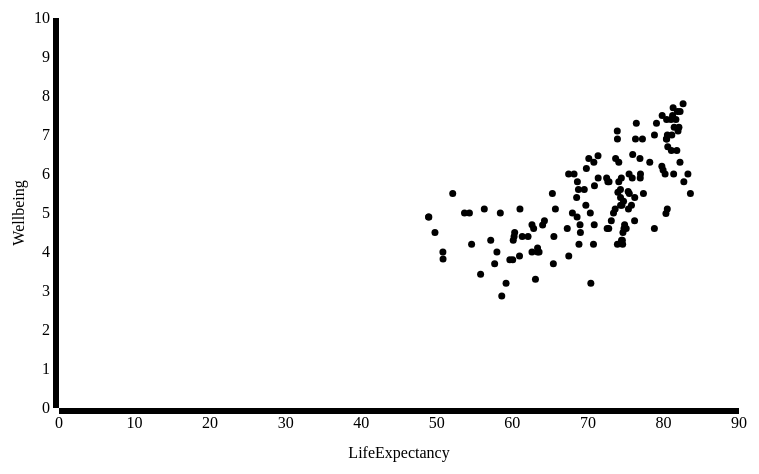
D3 v3 page, settled after 360 driven frames (6 s of simulated time); the page loaded 1 data file(s).


// ── week4js.js

function loadData(yName, xName){
	d3.select("svg").remove();
	d3.select(".title").text("The '" + yName + "' against the '" + xName + "'")
	d3.csv("Week4.csv", function(error, data){ 
		if (error) throw error;
			data.forEach(function(d) {
				d.HPIRank = +d.HPIRank;
				d.LifeExpectancy = +d.LifeExpectancy;
				d.Wellbeing = +d.Wellbeing;
				d.Inequality = +d.Inequality;
				d.Footprint = +d.Footprint;
				d.HPI = +d.HPI;
				});
			drawChart(data, yName, xName);
		}
	);
}

/**
* https://www.w3schools.com/howto/howto_js_dropdown.asp
**/
function showOptions() {
    document.getElementById("myDropdown").style.display='block';
}
function hideOptions() {
	document.getElementById("myDropdown").style.display='none';
}

function drawChart(data, yName, xName){
	
	var yAxisData = yName;
	var xAxisData = xName;
	
	var margin = {top: 10, right: 50, bottom: 100, left: 70};
	var chartWidth = 800;
	var chartHeight = 500;
	var graphWidth = chartWidth - margin.left - margin.right;
	var graphHeight = chartHeight - margin.top - margin.bottom;
	
	var x = d3.scale.linear()
		.range([0, graphWidth])
		.domain([0, d3.max(data, function(d) { return (d[xAxisData] + 10 - (d[xAxisData] % 10)) })]);
	var y = d3.scale.linear()
		.range([graphHeight, 0])
		.domain([0, d3.max(data, function(d) { return (d[yAxisData] + 10 - (d[yAxisData] % 10)) })]);
	
	var xAxis = d3.svg.axis().scale(x).orient("bottom");
	var yAxis = d3.svg.axis().scale(y).orient("left");
	
	var svg = d3.select("body")
		.append("svg")
		.attr("width", chartWidth)
		.attr("height", chartHeight)
		.append("g")
			.attr("transform", "translate(" + margin.left + "," + margin.top + ")");
	
	svg.append("g")
		.attr("class", "x axis")
		.attr("transform", "translate(0," + graphHeight + ")")
		.call(xAxis)
		.append("text")
			.attr("class", "label")
			.attr("x", graphWidth / 2)
			.attr("y", margin.bottom / 2)
			.style("text-anchor", "middle")
			.text(xAxisData)
	
	svg.append("g")
		.attr("class", "y axis")
		.call(yAxis)
		.append("text")
			.attr("class", "label")
			.attr("transform", "rotate(-90)")
			.attr("x", -(graphHeight / 2))
			.attr("y", -(margin.left / 2))
			.style("text-anchor", "middle")
			.text(yAxisData)
	
	svg.selectAll(".dot")
		.data(data)
		.enter()
		.append("circle")
			.attr("class", "dot")
			.attr("r", 3.5)
			.attr("cx", function(d) { return x(d[xAxisData]);})
			.attr("cy", function(d) { return y(d[yAxisData]);})
	
	
}


//
//var color = d3.scale.category10();
//
//svg.selectAll(".dot").style("fill", function(d) { return color(d.species); });
//
//  var legend = svg.selectAll(".legend")
//      .data(color.domain())
//    .enter().append("g")
//      .attr("class", "legend")
//      .attr("transform", function(d, i) { return "translate(0," + i * 20 + ")"; });
//
//  legend.append("rect")
//      .attr("x", chartWidth - 18)
//      .attr("chartWidth", 18)
//      .attr("height", 18)
//      .style("fill", color);
//
//  legend.append("text")
//      .attr("x", chartWidth - 24)
//      .attr("y", 9)
//      .attr("dy", ".35em")
//      .style("text-anchor", "end")
//      .text(function(d) { return d; });
//
//});

### data: Week4.csv
?HPIRank, Country, Region, LifeExpectancy, Wellbeing, Inequality, Footprint, HPI
1, Costa Rica, Americas, 79.08, 7.30, 0.15, 2.84, 44.71
2, Mexico, Americas, 76.41, 7.30, 0.19, 2.89, 40.70
3, Colombia, Americas, 73.67, 6.40, 0.24, 1.87, 40.70
4, Vanuatu, Asia Pacific, 71.34, 6.47, 0.22, 1.86, 40.57
5, Vietnam, Asia Pacific, 75.48, 5.50, 0.19, 1.65, 40.31
6, Panama, Americas, 77.22, 6.90, 0.19, 2.79, 39.50
7, Nicaragua, Americas, 74.32, 5.40, 0.25, 1.39, 38.69
8, Bangladesh, Asia Pacific, 70.84, 4.70, 0.27, 0.72, 38.39
9, Thailand, Asia Pacific, 74.09, 6.30, 0.15, 2.66, 37.29
10, Ecuador, Americas, 75.45, 6.00, 0.22, 2.17, 37.04
11, Jamaica, Americas, 75.33, 5.55, 0.21, 1.89, 36.89
12, Norway, Europe, 81.28, 7.70, 0.07, 4.98, 36.83
13, Albania, Post-communist, 77.35, 5.50, 0.17, 2.21, 36.77
14, Uruguay, Americas, 76.89, 6.40, 0.18, 2.91, 36.13
15, Spain, Europe, 82.19, 6.30, 0.10, 3.67, 35.96
16, Indonesia, Asia Pacific, 68.51, 5.40, 0.21, 1.58, 35.72
17, El Salvador, Americas, 72.48, 5.90, 0.22, 2.07, 35.64
18, Netherlands, Europe, 81.21, 7.50, 0.04, 5.28, 35.32
19, Argentina, Americas, 75.93, 6.50, 0.16, 3.14, 35.19
20, Philippines, Asia Pacific, 67.95, 5.00, 0.26, 1.10, 34.99
21, Peru, Americas, 74.09, 5.80, 0.21, 2.28, 34.56
22, Palestine, Middle East and North Africa, 72.55, 4.60, 0.24, 1.19, 34.47
23, Brazil, Americas, 73.91, 6.90, 0.22, 3.11, 34.34
24, Switzerland, Europe, 82.60, 7.80, 0.06, 5.79, 34.33
25, Tajikistan, Post-communist, 69.01, 4.50, 0.26, 0.91, 34.25
26, Guatemala, Americas, 71.36, 5.90, 0.27, 1.89, 34.24
27, Belize, Americas, 69.80, 6.14, 0.18, 2.55, 33.84
28, Sri Lanka, Asia Pacific, 74.60, 4.20, 0.17, 1.32, 33.79
29, Venezuela, Americas, 73.89, 7.10, 0.19, 3.57, 33.57
30, Algeria, Middle East and North Africa, 74.31, 5.60, 0.24, 2.12, 33.30
31, Kyrgyzstan, Post-communist, 69.73, 5.20, 0.18, 1.91, 33.08
32, Denmark, Europe, 79.83, 7.50, 0.07, 5.51, 32.67
33, Morocco, Middle East and North Africa, 73.39, 5.00, 0.25, 1.68, 32.66
34, United Kingdom, Europe, 80.39, 6.90, 0.09, 4.94, 31.91
35, Chile, Americas, 81.05, 6.60, 0.14, 4.36, 31.67
36, Pakistan, Asia Pacific, 65.70, 5.10, 0.40, 0.79, 31.50
37, Finland, Europe, 80.42, 7.40, 0.06, 5.87, 31.29
38, New Zealand, Asia Pacific, 81.42, 7.20, 0.08, 5.60, 31.26
39, Iceland, Europe, 82.20, 7.60, 0.05, 6.43, 31.08
40, Georgia, Post-communist, 74.56, 4.30, 0.20, 1.58, 31.08
41, Cyprus, Europe, 79.79, 6.20, 0.12, 4.21, 30.71
42, Nepal, Asia Pacific, 68.82, 4.20, 0.27, 0.98, 30.51
43, Austria, Europe, 81.00, 7.40, 0.07, 6.06, 30.48
44, France, Europe, 81.77, 6.60, 0.09, 5.14, 30.41
45, Dominican Republic, Americas, 73.10, 4.80, 0.30, 1.53, 30.31
46, Malaysia, Asia Pacific, 74.43, 5.90, 0.10, 3.71, 30.29
47, Croatia, Post-communist, 76.96, 6.00, 0.12, 3.92, 30.16
48, Ireland, Europe, 80.52, 7.00, 0.08, 5.57, 30.02
49, Germany, Europe, 80.57, 6.70, 0.08, 5.30, 29.82
50, India, Asia Pacific, 67.27, 4.60, 0.31, 1.16, 29.18
51, Uzbekistan, Post-communist, 68.17, 6.00, 0.30, 2.32, 29.13
52, Serbia, Post-communist, 74.50, 5.20, 0.19, 2.70, 29.05
53, Malta, Europe, 80.22, 6.00, 0.13, 4.36, 28.96
54, Israel, Middle East and North Africa, 81.93, 7.10, 0.08, 6.22, 28.83
55, Romania, Post-communist, 74.33, 5.20, 0.19, 2.71, 28.80
56, Bhutan, Asia Pacific, 68.75, 5.60, 0.27, 2.32, 28.62
57, Haiti, Americas, 62.08, 4.40, 0.37, 0.61, 28.57
58, Japan, Asia Pacific, 83.24, 6.00, 0.09, 5.02, 28.32
59, Slovakia, Post-communist, 75.87, 5.90, 0.13, 4.06, 28.23
60, Italy, Europe, 82.70, 5.80, 0.12, 4.61, 28.08
... 80 more rows